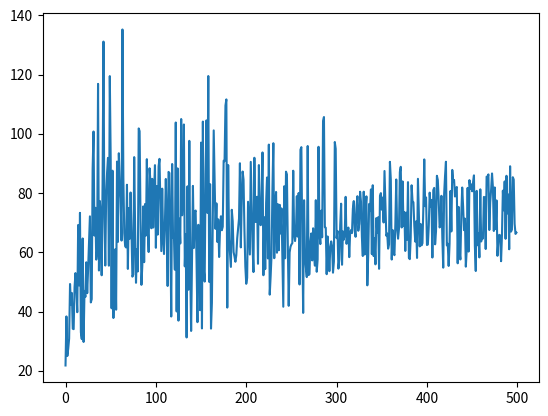

Reproduce this figure in Python. (Note: this script raises an exception after producing the figure.)
import numpy as np
import matplotlib.pyplot as plt

numInputs   = 10
hidden     = 1000
numOutputs  = 8

trainLength = 500

eta1 = .0005
eta2 = .0005
eta3 = .0001
lam =  .00001

weights1 = 0.1*np.random.rand(numInputs, hidden) - 0.05
bias1 = 0.1*np.random.rand(hidden) - 0.05
weights2 = 0.1*np.random.rand(hidden, numOutputs) - 0.05
bias2 = 0.1*np.random.rand(numOutputs) - 0.05

error = np.zeros(trainLength)
count = 0

validation = np.floor(trainLength/10)

for trial in range(trainLength):

   target = np.zeros(8) # hot vector, stores the roll number

   roll = np.random.randint(8)
   target[roll] = 1

   if roll == 0: # MM~DD~YYYY
      month = np.random.randint(1,99)
      day = np.random.randint(1,99)
      year = np.random.randint(1,9999)
      inputString = '{:02}~{:02}~{:04}'.format(month, day, year)

   elif roll == 1: # M~DD~YYYY
      month = np.random.randint(1,9)
      day = np.random.randint(1,99)
      year = np.random.randint(1,9999)
      inputString = ' {}~{:02}~{:04}'.format(month, day, year)

   elif roll == 2: #  MM~D~YYYY
      month = np.random.randint(1,99)
      day = np.random.randint(1,9)
      year = np.random.randint(1,9999)
      inputString = ' {:02}~{}~{:04}'.format(month, day, year)

   elif roll == 3: # M~D~YYYY
      month = np.random.randint(1,9)
      day = np.random.randint(1,9)
      year = np.random.randint(1,9999)
      inputString = '  {}~{}~{:04}'.format(month, day, year)

   if roll == 4: # MM~DD~YY
      month = np.random.randint(1,99)
      day = np.random.randint(1,99)
      year = np.random.randint(2000,2099)
      inputString = '  {:02}~{:02}~{:02}'.format(month, day, year%100)

   elif roll == 5: # M~DD~YY
      month = np.random.randint(1,9)
      day = np.random.randint(1,99)
      year = np.random.randint(2000,2099)
      inputString = '   {}~{:02}~{:02}'.format(month, day, year%100)

   elif roll == 6: # MM~D~YY
      month = np.random.randint(1,99)
      day = np.random.randint(1,9)
      year = np.random.randint(2000,2099)
      inputString = '   {:02}~{}~{:02}'.format(month, day, year%100)

   elif roll == 7: # M~D~YY
      month = np.random.randint(1,9)
      day = np.random.randint(1,9)
      year = np.random.randint(2000,2099)
      inputString = '    {}~{}~{:02}'.format(month, day, year%100)

   inputs = np.zeros(numInputs)

   for i in range(numInputs):
      inputs[i] = ord(inputString[i]) - ord('0')

   y = inputs.dot(weights1) + bias1

   z = np.zeros(y.size)
   
   for i in range(z.size): 
      if y[i] >= 0:
            z[i] = y[i]
      else:
         z[i] = np.expm1(y[i])

   w = z.dot(weights2) + bias2

   output = (np.expm1(w)+1)/np.sum(np.expm1(w)+1)

   error[trial] = np.sum( target*np.log1p(output-1) + (1-target)*(1-np.log1p(output-1)) ) + lam*np.sum(weights1*weights1) + lam*np.sum(weights2*weights2)

   delta = (output*(1-target)/(1-output) - target) - np.sum(output*(1-target)/(1-output) - target)*output

   dCdW2 = z.reshape(hidden, 1).dot(delta.reshape(1, numOutputs)) + lam*weights2

   temp = delta.reshape(1, numOutputs).dot(weights2.T)

   for i in range(temp.size):
      if z[i] < 0:
         temp[0][i] = temp[0][i]*(z[i]+1)

   dCdW1 = inputs.reshape(numInputs, 1).dot(temp) + lam*weights1

   weights2 = weights2 - eta2*dCdW2

   weights1 = weights1 - eta1*dCdW1

   bias2 = bias2 - eta3*delta.reshape(numOutputs)

   bias1 = bias1 - eta3*temp.reshape(hidden)

   if np.argmax(output)==np.argmax(target) and trial >= trainLength-validation:
      count = count + 1

   elif trial > trainLength-validation:
      print('incorrect at:', trial, 'target is', target)

      print('output is', output)

      print('guess is', np.argmax(output), 'and result is', np.argmax(target))

print('success rate:', 100*count/validation, '%')

plt.plot(error)

plt.show()

print(dCdW1)

print(dCdW2)

while 1:
   x = input('input your date:\n')

   if x == 'quit':
      print('quitting program')
      exit()

   x = ' '*(10-len(x)) + x

   print(x)

   for i in range(numInputs):
      inputs[i] = ord(x[i]) - ord('0')

   y = inputs.dot(weights1) + bias1

   z = np.zeros(y.size)
   
   for i in range(z.size): 
      if y[i] >= 0:
            z[i] = y[i]
      else:
         z[i] = np.expm1(y[i])

   w = z.dot(weights2) + bias2

   output = (np.expm1(w)+1)/np.sum(np.expm1(w)+1)

   guess = np.argmax(output)

   print('My guess is: ', guess)